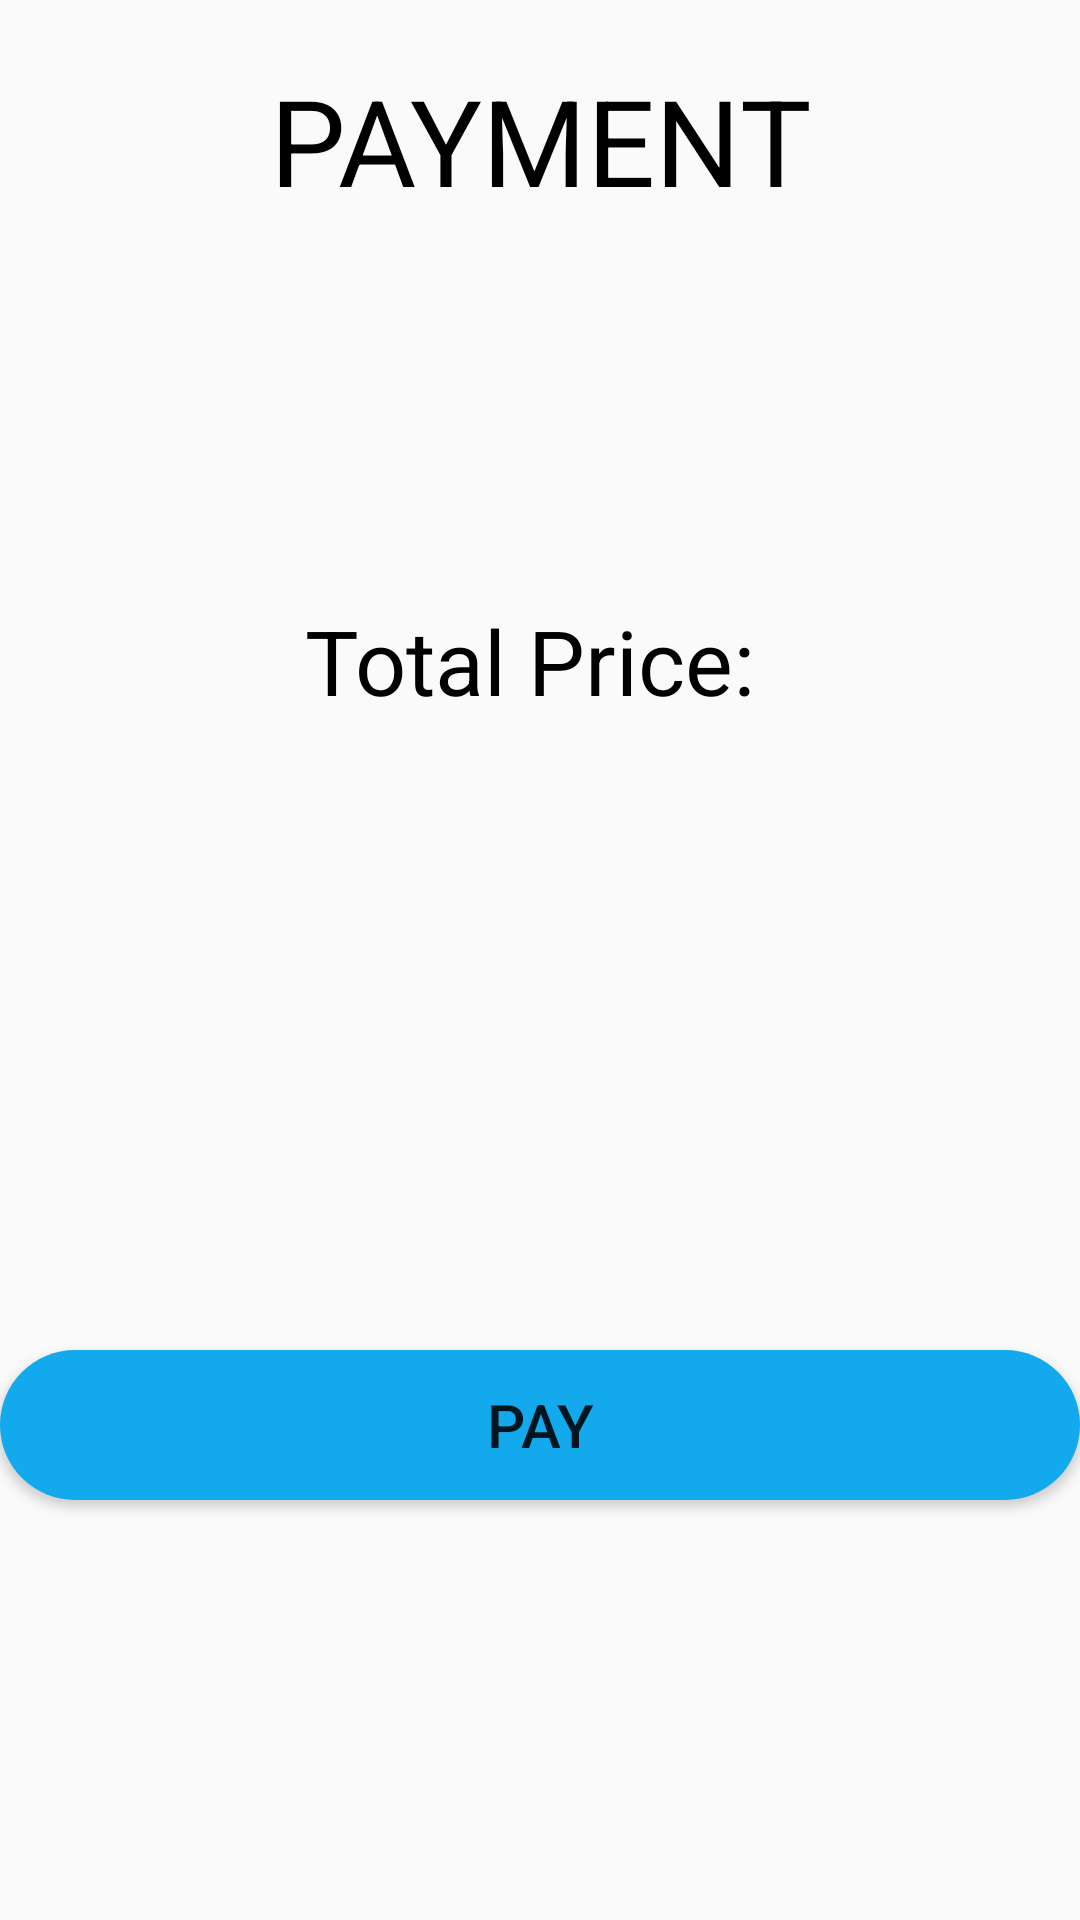

Here is an Android app screen rendered from its layout file. Give the layout XML and the strings, colors and styles it references.
<!-- AndroidManifest.xml: application theme AppTheme -->
<!-- res/layout/activity_payment.xml -->
<?xml version="1.0" encoding="utf-8"?>
<LinearLayout xmlns:android="http://schemas.android.com/apk/res/android"
    xmlns:app="http://schemas.android.com/apk/res-auto"
    xmlns:tools="http://schemas.android.com/tools"
    android:layout_width="match_parent"
    android:layout_height="match_parent"
    tools:context=".Payment"
    android:orientation="horizontal">

    <RelativeLayout
        android:layout_width="match_parent"
        android:layout_height="match_parent"
        android:layout_gravity="center">

        <TextView
            android:layout_width="match_parent"
            android:layout_height="wrap_content"
            android:gravity="center"
            android:layout_marginTop="20dp"
            android:textColor="@color/black"
            android:textSize="40dp"
            android:text="PAYMENT"/>


        <TextView
            android:layout_width="match_parent"
            android:layout_height="wrap_content"
            android:gravity="center"
            android:layout_marginTop="200dp"
            android:textSize="30dp"
            android:textColor="@color/black"
            android:text="Total Price: "/>

        <TextView
            android:layout_width="match_parent"
            android:layout_height="wrap_content"
            android:gravity="center"
            android:layout_marginTop="250dp"
            android:textSize="30dp"
            android:textColor="@color/black"
            android:id="@+id/TotalToPay"/>

        <Button
            android:layout_width="match_parent"
            android:layout_height="50dp"
            android:layout_marginTop="450dp"
            android:id="@+id/payBtn"
            android:background="@drawable/custom_button_round"
            android:gravity="center"
            android:text="PAY"
            android:textSize="20dp"/>


    </RelativeLayout>

</LinearLayout>
<!-- resources referenced by this layout -->
<resources>
  <color name="black">#000000</color>
  <!-- drawable custom_button_round (drawable) -->
  <?xml version="1.0" encoding="utf-8"?>
  <shape xmlns:android="http://schemas.android.com/apk/res/android" android:shape="rectangle">
      <corners android:radius="999dp"/>
      <solid android:color="#12AAEC"/>
  </shape>
  <style name="AppTheme" parent="Theme.AppCompat.Light.NoActionBar">
          
          <item name="colorPrimary">@color/colorPrimary</item>
          <item name="colorPrimaryDark">@color/colorPrimaryDark</item>
          <item name="colorAccent">@color/white</item>
  
      </style>
  <color name="colorPrimary">#6200EE</color>
  <color name="colorPrimaryDark">#3700B3</color>
  <color name="white">#ffffff</color>
</resources>
